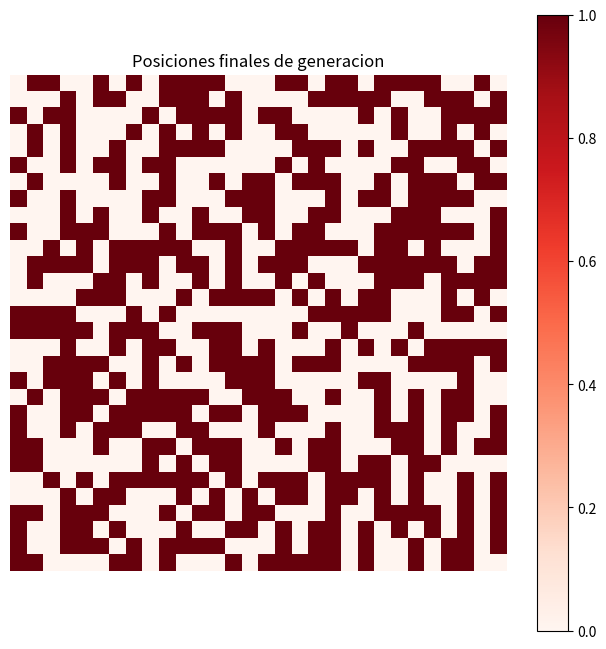

Reproduce this figure in Python.
import numpy as np
import matplotlib.pyplot as plt
from matplotlib import animation

# Número de generaciones y tamaño de la cuadrícula
num_generations = 100
grid_size = (30, 30)

# Generación de datos de prueba (booleanos)
gens = np.random.rand(num_generations, *grid_size) > 0.5

fig, ax = plt.subplots(figsize=(8, 8))

# Configuración de la animación

im = ax.imshow(gens[0], cmap='Reds', interpolation='nearest')
plt.colorbar(im, ax=ax)
ax.set_title('Posiciones finales de generacion')
ax.axis('off')
plt.grid(color = 'green', linestyle = '--', linewidth = 0.5)

# Función de inicialización para la animación
def init():
    im.set_data(gens[0])
    return [im]

# Función de animación que se ejecutará en cada cuadro
def animate(i):
    im.set_data(gens[i])
    return [im]


# Crea la animación usando las funciones anteriores
ani = animation.FuncAnimation(fig, animate, frames=num_generations, init_func=init, blit=True)
plt.show()
